3-way image classification set "hand_gestures_data" from GitHub (abhishekjagtap1/Control_MountainCar-v0_using_Hand_Gestures_Real_Time); label vocabulary: move back, move forward, stop sign.

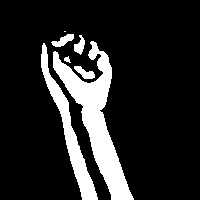
Label: move back

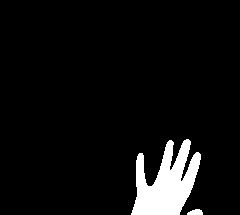
Label: move forward

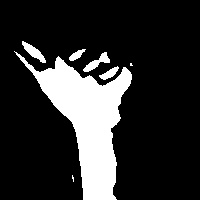
Label: stop sign

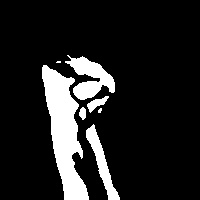
Label: move back

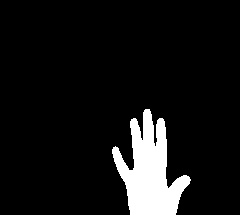
Label: move forward

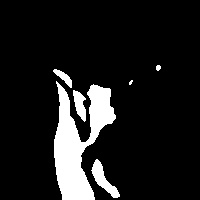
Label: stop sign
